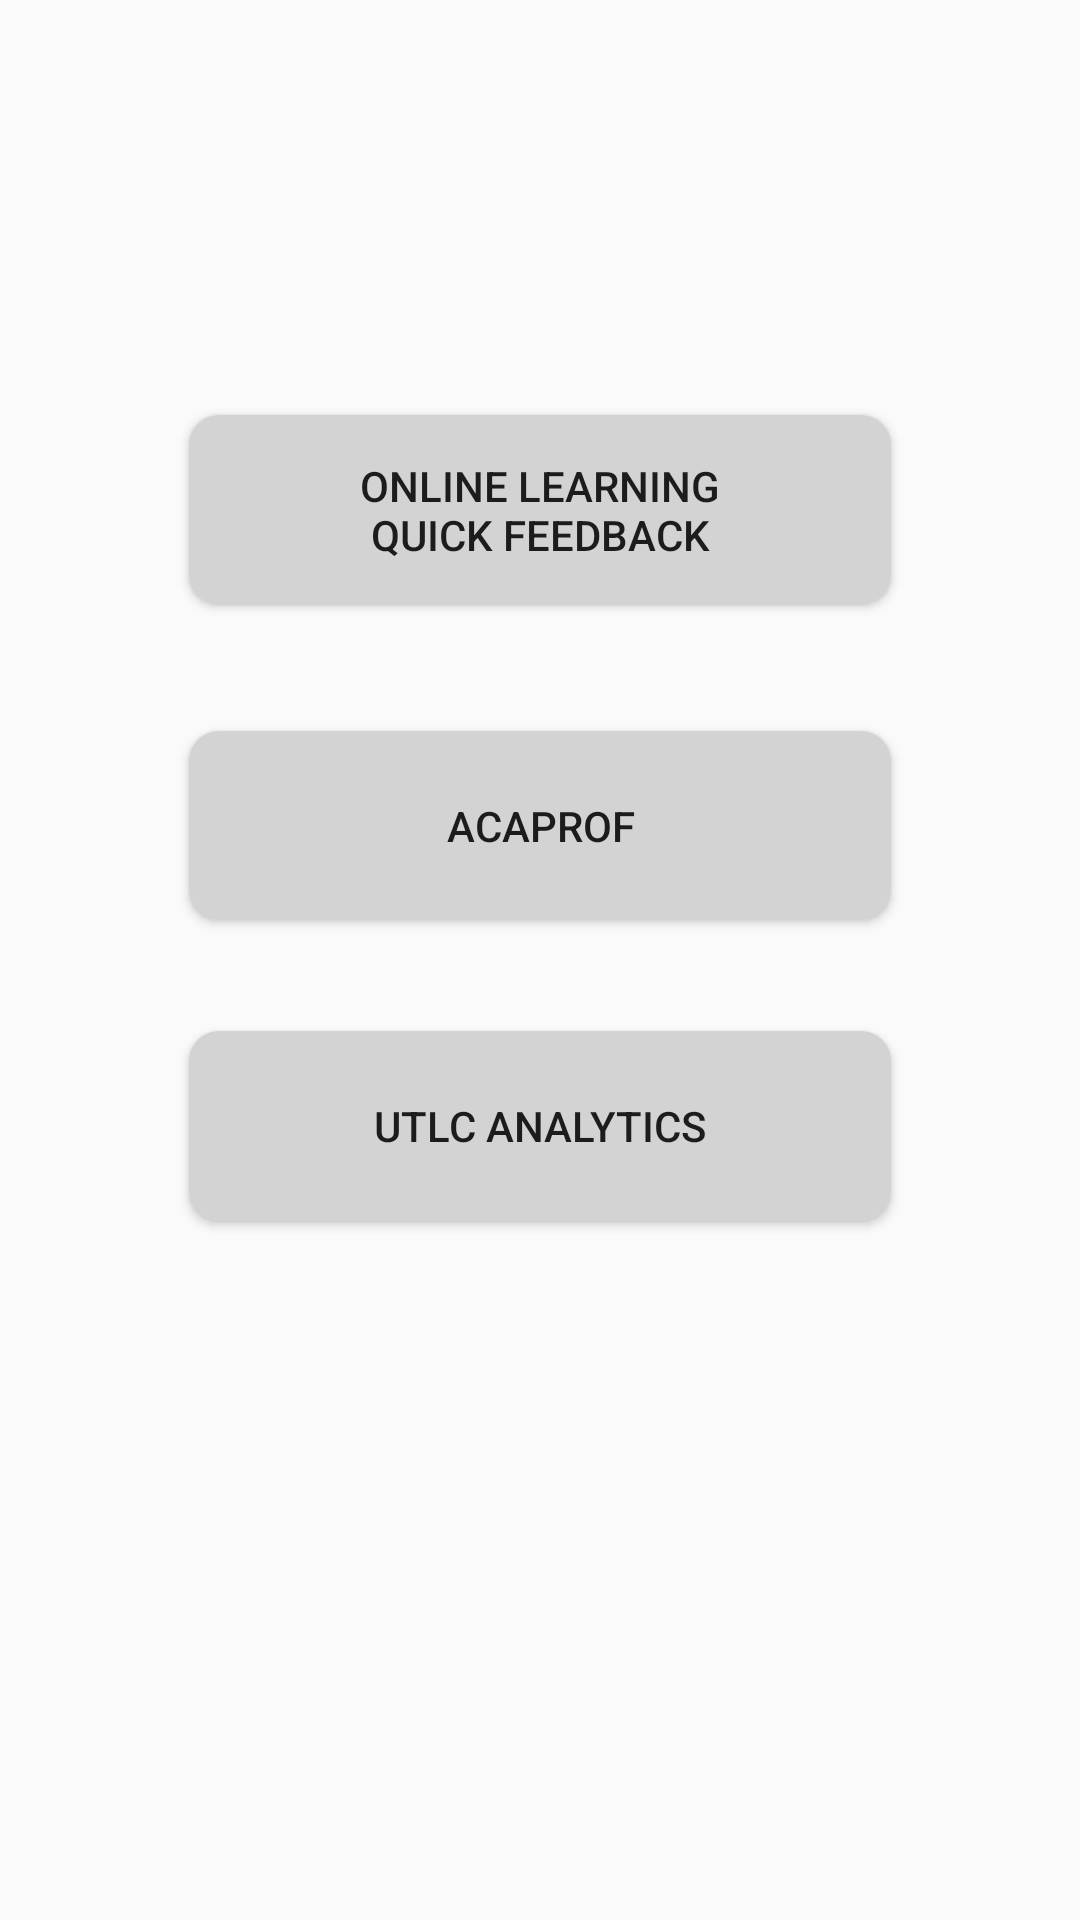

The Android layout XML behind this screen, and the referenced resources:
<!-- AndroidManifest.xml: application theme AppTheme -->
<!-- res/layout/content_main.xml -->
<?xml version="1.0" encoding="utf-8"?>
<android.support.constraint.ConstraintLayout xmlns:android="http://schemas.android.com/apk/res/android"
    xmlns:app="http://schemas.android.com/apk/res-auto"
    xmlns:tools="http://schemas.android.com/tools"
    android:layout_width="match_parent"
    android:layout_height="match_parent"
    app:layout_behavior="@string/appbar_scrolling_view_behavior"
    tools:context=".MainActivity"
    tools:showIn="@layout/activity_main">

    <ImageView
        android:id="@+id/imageView"
        android:layout_width="0dp"
        android:layout_height="0dp"
        android:layout_marginStart="52dp"
        android:layout_marginLeft="52dp"
        android:layout_marginTop="29dp"
        android:layout_marginEnd="52dp"
        android:layout_marginRight="52dp"
        android:layout_marginBottom="46dp"
        app:layout_constraintBottom_toTopOf="@+id/button"
        app:layout_constraintEnd_toEndOf="parent"
        app:layout_constraintStart_toStartOf="parent"
        app:layout_constraintTop_toTopOf="parent"
        app:srcCompat="@drawable/utcl"
        tools:ignore="ContentDescription,VectorDrawableCompat" />

    <Button
        android:id="@+id/button"
        android:layout_width="234dp"
        android:layout_height="0dp"
        android:layout_marginBottom="42dp"
        android:background="@drawable/mybutton"
        android:text="@string/online"
        app:layout_constraintBottom_toTopOf="@+id/button1"
        app:layout_constraintEnd_toEndOf="parent"
        app:layout_constraintStart_toStartOf="parent"
        app:layout_constraintTop_toBottomOf="@+id/imageView" />

    <Button
        android:id="@+id/button1"
        android:layout_width="234dp"
        android:layout_height="0dp"
        android:layout_marginBottom="37dp"
        android:background="@drawable/mybutton"
        android:text="@string/aca"
        app:layout_constraintBottom_toTopOf="@+id/button2"
        app:layout_constraintEnd_toEndOf="parent"
        app:layout_constraintStart_toStartOf="parent"
        app:layout_constraintTop_toBottomOf="@+id/button" />

    <Button
        android:id="@+id/button2"
        android:layout_width="234dp"
        android:layout_height="0dp"
        android:layout_marginBottom="233dp"
        android:background="@drawable/mybutton"
        android:text="@string/utlc"
        app:layout_constraintBottom_toBottomOf="parent"
        app:layout_constraintEnd_toEndOf="parent"
        app:layout_constraintStart_toStartOf="parent"
        app:layout_constraintTop_toBottomOf="@+id/button1" />

</android.support.constraint.ConstraintLayout>
<!-- res/layout/activity_main.xml (included above) -->
<?xml version="1.0" encoding="utf-8"?>
<android.support.design.widget.CoordinatorLayout xmlns:android="http://schemas.android.com/apk/res/android"
    xmlns:app="http://schemas.android.com/apk/res-auto"
    xmlns:tools="http://schemas.android.com/tools"
    android:layout_width="match_parent"
    android:layout_height="match_parent"
    tools:context=".MainActivity">

    <android.support.design.widget.AppBarLayout
        android:layout_width="match_parent"
        android:layout_height="wrap_content">

        <android.support.v7.widget.Toolbar
            android:layout_width="match_parent"
            android:layout_height="wrap_content"
            android:minHeight="?attr/actionBarSize"
            android:gravity="top"
            app:theme="@style/ThemeOverlay.AppCompat.Dark.ActionBar">

            <TextView
                android:layout_width="wrap_content"
                android:layout_height="wrap_content"
                android:text="@string/app_name"
                android:textColor="@color/colorLight"
                android:layout_gravity="center"
                android:textAppearance="@style/TextAppearance.AppCompat.Widget.ActionBar.Title.Inverse"/>

        </android.support.v7.widget.Toolbar>

    </android.support.design.widget.AppBarLayout>

    <include layout="@layout/content_main" />

</android.support.design.widget.CoordinatorLayout>
<!-- resources referenced by this layout -->
<resources>
  <color name="colorLight">#FFFFFF</color>
  <!-- drawable mybutton (drawable) -->
  <?xml version="1.0" encoding="utf-8"?>
  <shape xmlns:android="http://schemas.android.com/apk/res/android"
      android:shape="rectangle" android:padding="10dp">
      
      <solid android:color="#D3D3D3"/>
      <corners android:radius="10dp"/>
  </shape>
  <!-- drawable utcl: png bitmap (drawable, 52517 bytes) -->
  <string name="aca">AcaProf</string>
  <string name="app_name">UTLC WATCH</string>
  <string name="online">Online Learning\nQuick FeedBack</string>
  <string name="utlc">UTLC Analytics</string>
  <style name="AppTheme" parent="Theme.AppCompat.Light.DarkActionBar">
          
          <item name="colorPrimary">@color/colorPrimary</item>
          <item name="colorPrimaryDark">@color/colorPrimaryDark</item>
          <item name="colorAccent">@color/colorAccent</item>
      </style>
  <color name="colorPrimary">#008577</color>
  <color name="colorPrimaryDark">#00574B</color>
  <color name="colorAccent">#D81B60</color>
</resources>
